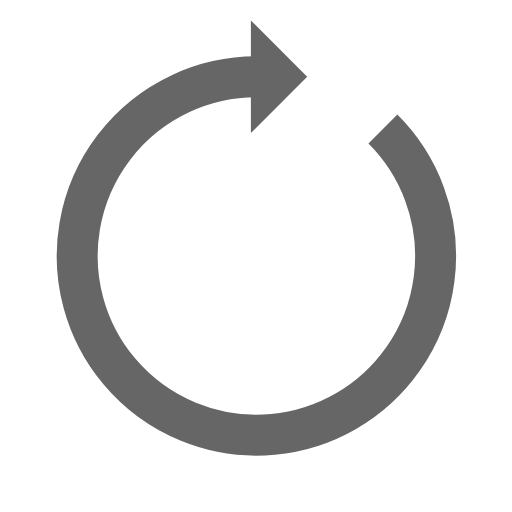
t = 0.00 s
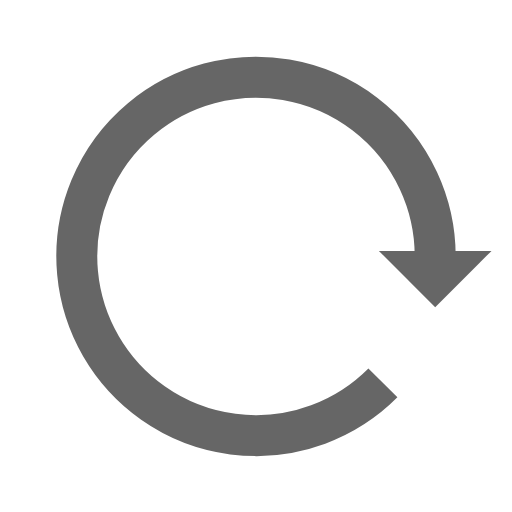
t = 0.25 s
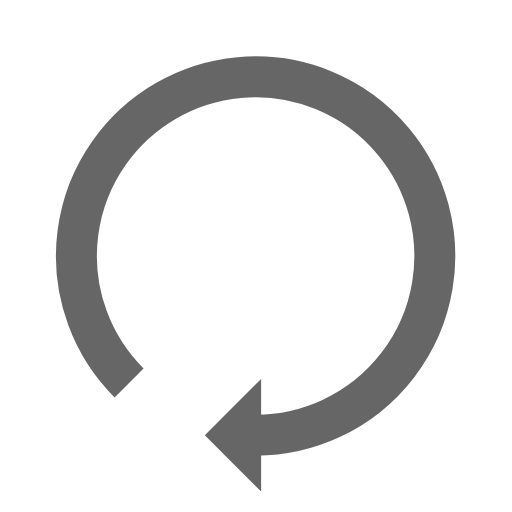
t = 0.50 s
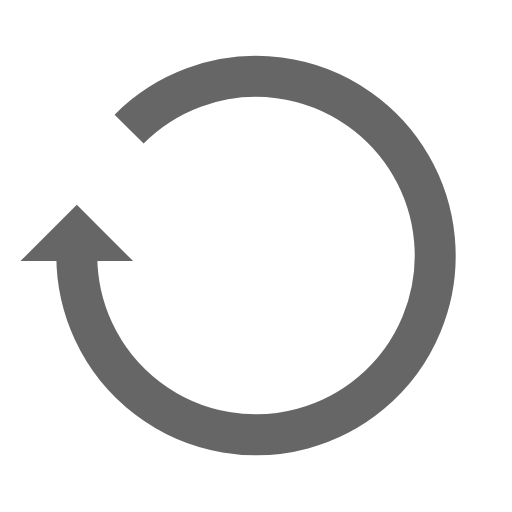
t = 0.75 s

The animated SVG that drew these frames (rendered in a browser with its animation timeline set to each time). Animation: 1 SMIL element (animateTransform=1); one cycle of 1.00 s, repeats indefinitely.

<?xml version="1.0" encoding="utf-8"?>
<svg width="100%" height="100%" xmlns="http://www.w3.org/2000/svg" viewBox="0 0 100 100" preserveAspectRatio="xMidYMid" class="lds-reload">
	<g>
		<path d="M50 15A35 35 0 1 0 74.787 25.213" fill="none" stroke="#666666" stroke-width="8"></path>
		<path d="M49 4L49 26L60 15L49 4" fill="#666666"></path>
		<animateTransform attributeName="transform" type="rotate" calcMode="linear" values="0 50 50;360 50 50" keyTimes="0;1" dur="1s" begin="0s" repeatCount="indefinite"></animateTransform>
	</g>
</svg>
